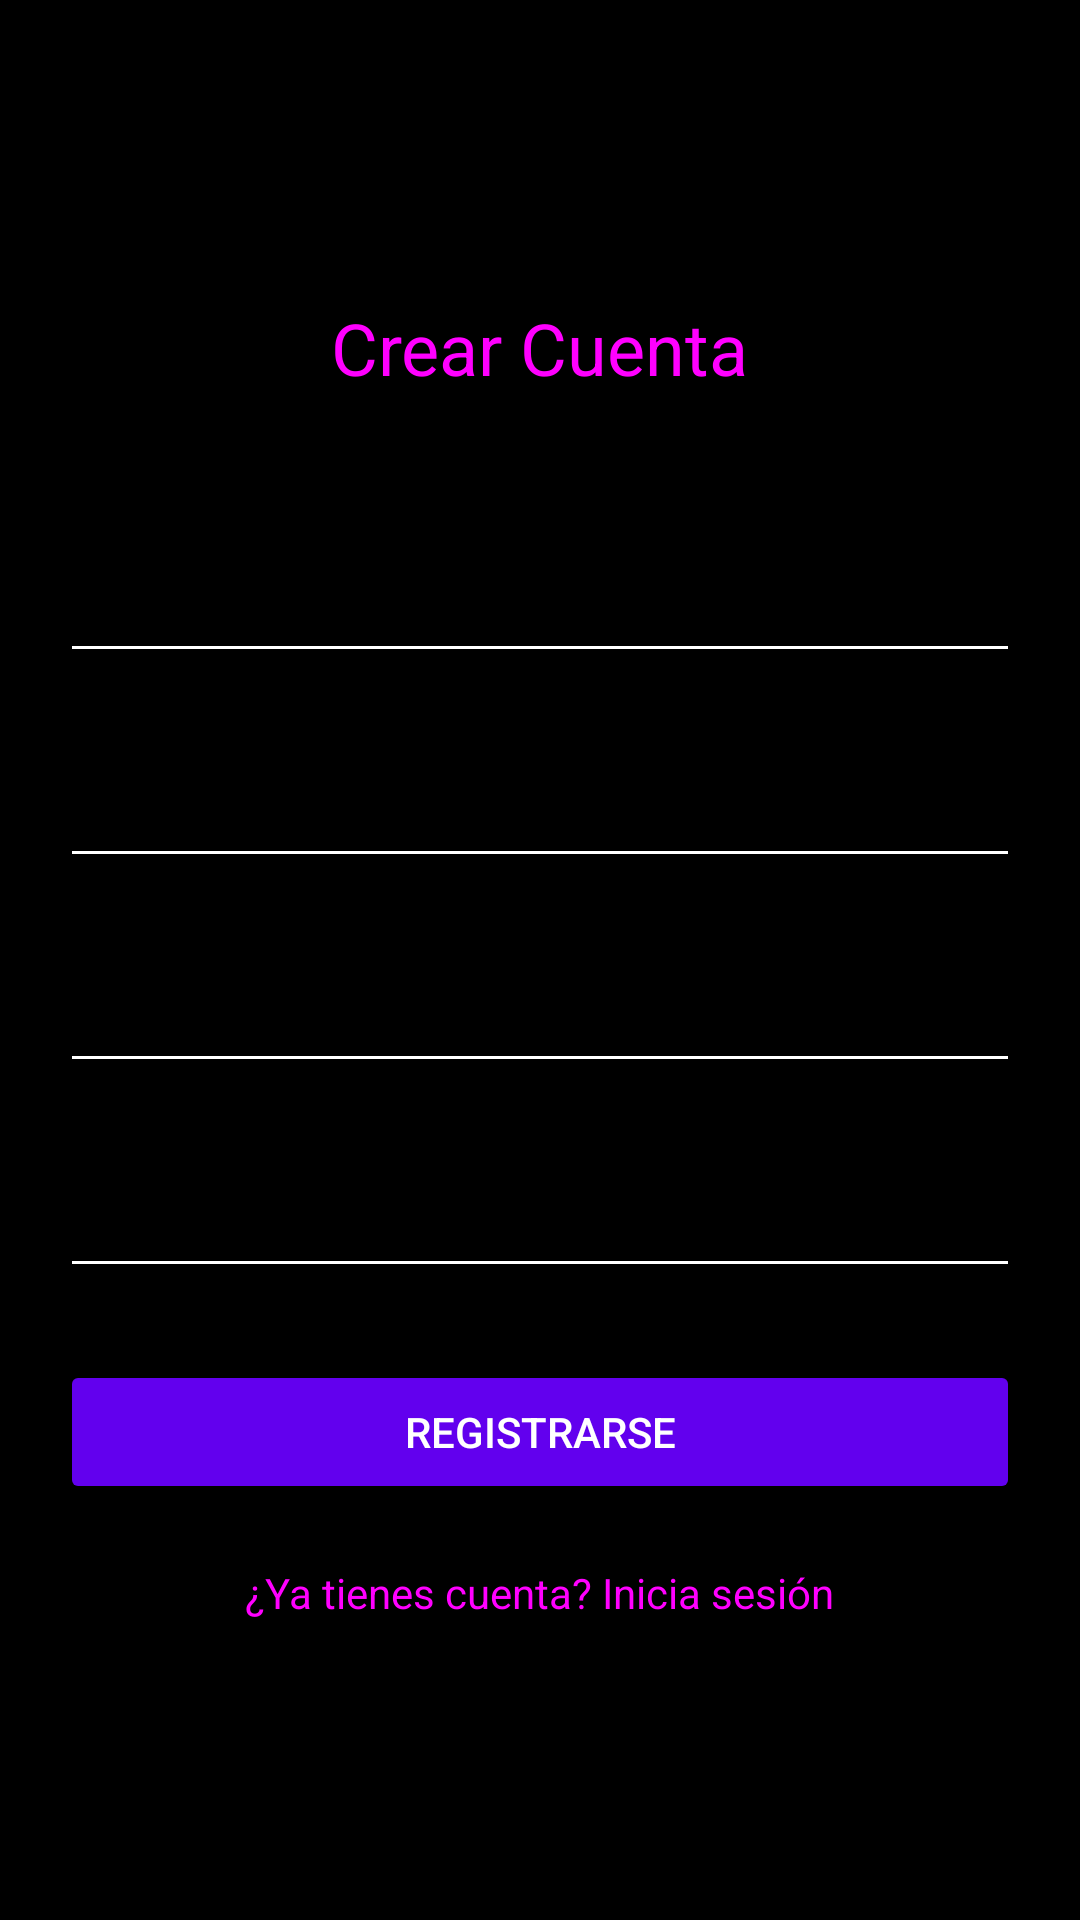

Reconstruct the res/layout file that produces this screen, plus the resources it refers to.
<!-- AndroidManifest.xml: application theme Theme.TuApp -->
<!-- res/layout/activity_registro.xml -->
<?xml version="1.0" encoding="utf-8"?>
<LinearLayout xmlns:android="http://schemas.android.com/apk/res/android"
    xmlns:app="http://schemas.android.com/apk/res-auto"
    android:layout_width="match_parent"
    android:layout_height="match_parent"
    android:background="@color/black"
    android:padding="20dp"
    android:orientation="vertical"
    android:gravity="center">

    <TextView
        android:layout_width="wrap_content"
        android:layout_height="wrap_content"
        android:text="Crear Cuenta"
        android:textSize="24sp"
        android:textColor="@color/fuchsia"
        android:layout_marginBottom="40dp"/>

    <com.google.android.material.textfield.TextInputLayout
        android:layout_width="match_parent"
        android:layout_height="wrap_content"
        android:layout_marginBottom="16dp"
        app:boxStrokeColor="@color/purple_200"
        app:hintTextColor="@color/white">

        <com.google.android.material.textfield.TextInputEditText
            android:id="@+id/etNombre"
            android:layout_width="match_parent"
            android:layout_height="wrap_content"
            android:hint="Nombre completo"
            android:textColor="@color/white"/>

    </com.google.android.material.textfield.TextInputLayout>

    <com.google.android.material.textfield.TextInputLayout
        android:layout_width="match_parent"
        android:layout_height="wrap_content"
        android:layout_marginBottom="16dp"
        app:boxStrokeColor="@color/purple_200"
        app:hintTextColor="@color/white">

        <com.google.android.material.textfield.TextInputEditText
            android:id="@+id/etEmail"
            android:layout_width="match_parent"
            android:layout_height="wrap_content"
            android:hint="Correo electrónico"
            android:textColor="@color/white"
            android:inputType="textEmailAddress"/>

    </com.google.android.material.textfield.TextInputLayout>

    <com.google.android.material.textfield.TextInputLayout
        android:layout_width="match_parent"
        android:layout_height="wrap_content"
        android:layout_marginBottom="16dp"
        app:boxStrokeColor="@color/purple_200"
        app:hintTextColor="@color/white">

        <com.google.android.material.textfield.TextInputEditText
            android:id="@+id/etPassword"
            android:layout_width="match_parent"
            android:layout_height="wrap_content"
            android:hint="Contraseña"
            android:textColor="@color/white"
            android:inputType="textPassword"/>

    </com.google.android.material.textfield.TextInputLayout>

    <com.google.android.material.textfield.TextInputLayout
        android:layout_width="match_parent"
        android:layout_height="wrap_content"
        android:layout_marginBottom="24dp"
        app:boxStrokeColor="@color/purple_200"
        app:hintTextColor="@color/white">

        <com.google.android.material.textfield.TextInputEditText
            android:id="@+id/etConfirmPassword"
            android:layout_width="match_parent"
            android:layout_height="wrap_content"
            android:hint="Confirmar contraseña"
            android:textColor="@color/white"
            android:inputType="textPassword"/>

    </com.google.android.material.textfield.TextInputLayout>

    <Button
        android:id="@+id/btnRegistrar"
        android:layout_width="match_parent"
        android:layout_height="wrap_content"
        android:text="Registrarse"
        android:backgroundTint="@color/purple_500"
        android:textColor="@color/white"/>

    <TextView
        android:id="@+id/tvLogin"
        android:layout_width="wrap_content"
        android:layout_height="wrap_content"
        android:text="¿Ya tienes cuenta? Inicia sesión"
        android:textColor="@color/fuchsia"
        android:layout_marginTop="20dp"
        android:clickable="true"/>

</LinearLayout>
<!-- resources referenced by this layout -->
<resources>
  <color name="black">#FF000000</color>
  <color name="fuchsia">#FFFF00FF</color>
  <color name="purple_200">#FFBB86FC</color>
  <color name="purple_500">#FF6200EE</color>
  <color name="white">#FFFFFFFF</color>
  <style name="Theme.TuApp" parent="Theme.AppCompat.DayNight.DarkActionBar">
          <item name="colorPrimary">@color/purple_500</item>
          <item name="colorPrimaryVariant">@color/purple_700</item>
          <item name="colorOnPrimary">@color/white</item>
          <item name="colorSecondary">@color/fuchsia</item>
          <item name="colorSecondaryVariant">@color/fuchsia</item>
          <item name="colorOnSecondary">@color/white</item>
          <item name="android:windowBackground">@color/black</item>
          <item name="android:textColor">@color/white</item>
          <item name="android:textColorPrimary">@color/white</item>
          <item name="android:textColorSecondary">@color/white</item>
  
      </style>
  <color name="purple_700">#FF3700B3</color>
</resources>
